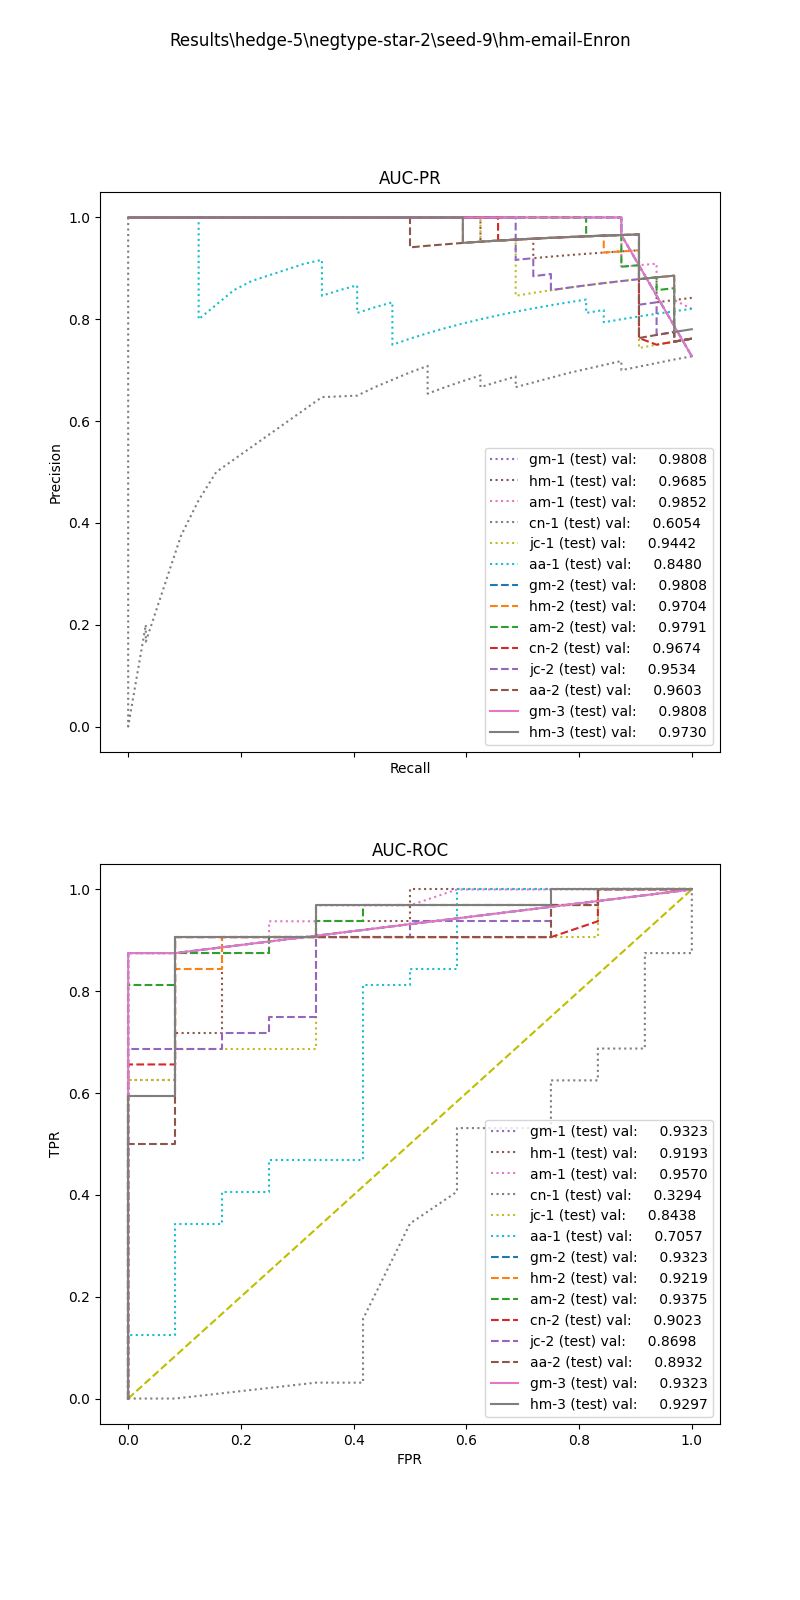

The data file committed next to this chart (first rows):
, input_dim1, pred_dim1, input_dim2, pred_dim2, input_dim3, pred_dim3, label
0, 8.262, 1.0, 1.216, 1.0, 1.463, 1.0, 1.0
1, 8.749, 1.0, 0.2463, 1.0, 4.792, 1.0, 1.0
2, 4.805, 1.0, 0.6676, 1.0, 0.0, 1.0, 1.0
3, 5.275, 1.0, 1.158, 1.0, 3.818, 1.0, 1.0
4, 3.239, 1.0, 1.28, 1.0, 10.0, 1.0, 1.0
5, 3.27, 1.0, 1.49, 1.0, 1.579, 1.0, 1.0
6, 3.848, 1.0, 1.369, 1.0, 2.143, 1.0, 1.0
7, 7.105, 1.0, 1.027, 1.0, 4.384, 1.0, 1.0
8, 4.35, 1.0, 1.241, 1.0, 5.233, 1.0, 1.0
9, 11.71, 1.0, 0.9799, 1.0, 20.84, 1.0, 1.0
10, 8.749, 1.0, 0.9865, 1.0, 30.22, 1.0, 1.0
11, 4.336, 1.0, 1.23, 1.0, 2.308, 1.0, 1.0
12, 4.146, 1.0, 1.548, 1.0, 1.25, 1.0, 1.0
13, 4.652, 1.0, 1.556, 1.0, 9.488, 1.0, 1.0
14, 6.045, 1.0, 1.274, 1.0, 2.5, 1.0, 1.0
15, 4.174, 1.0, 0.0, 1.0, 15.0, 1.0, 1.0
16, 7.404, 1.0, 1.968, 1.0, 3.75, 0.0, 1.0
17, 4.842, 1.0, 0.6529, 1.0, 2.4, 1.0, 1.0
18, 5.038, 1.0, 1.543, 1.0, 1.5, 1.0, 1.0
19, 11.71, 1.0, 0.9715, 1.0, 25.14, 1.0, 1.0
20, 8.963, 1.0, 1.015, 1.0, 27.32, 1.0, 1.0
21, 12.56, 1.0, 0.9836, 1.0, 2.5, 1.0, 1.0
22, 5.373, 1.0, 0.6236, 1.0, 5.0, 1.0, 1.0
23, 8.749, 1.0, 0.9865, 1.0, 26.73, 1.0, 1.0
24, 4.788, 1.0, 1.235, 1.0, 1.364, 1.0, 1.0
25, 4.04, 1.0, 0.0, 1.0, 10.0, 0.0, 1.0
26, 11.71, 1.0, 1.011, 1.0, 9.048, 1.0, 1.0
27, 6.294, 1.0, 0.5114, 1.0, 5.0, 1.0, 1.0
28, 8.969, 1.0, 0.9913, 1.0, 33.56, 1.0, 1.0
29, 3.767, 1.0, 1.238, 1.0, 9.464, 1.0, 1.0
30, 2.908, 1.0, 1.466, 1.0, 1.111, 1.0, 1.0
31, 8.969, 1.0, 0.9814, 1.0, 30.39, 1.0, 0.0
32, 1.026, 1.0, 0.0, 1.0, 0.0, 0.0, 0.0
33, 2.646, 1.0, 0.0, 1.0, 0.0, 0.0, 0.0
34, 8.023, 1.0, 0.0, 0.0, 0.0, 1.0, 0.0
35, 3.928, 1.0, 0.2643, 1.0, 5.0, 0.0, 0.0
36, 9.706, 1.0, 1.107, 1.0, 2.5, 0.0, 0.0
37, 2.515, 1.0, 0.0, 1.0, 0.0, 0.0, 0.0
38, 7.021, 1.0, 0.2507, 1.0, 0.0, 0.0, 0.0
39, 2.143, 1.0, 0.0, 1.0, 0.0, 1.0, 0.0
40, 2.87, 1.0, 0.0, 1.0, 5.0, 1.0, 0.0
41, 4.119, 1.0, 0.0, 1.0, 0.0, 1.0, 0.0
42, 5.47, 1.0, 0.0, 1.0, 0.0, 0.0, 0.0
43, 5.418, 1.0, 0.2531, 1.0, 0.0, 0.0, 
